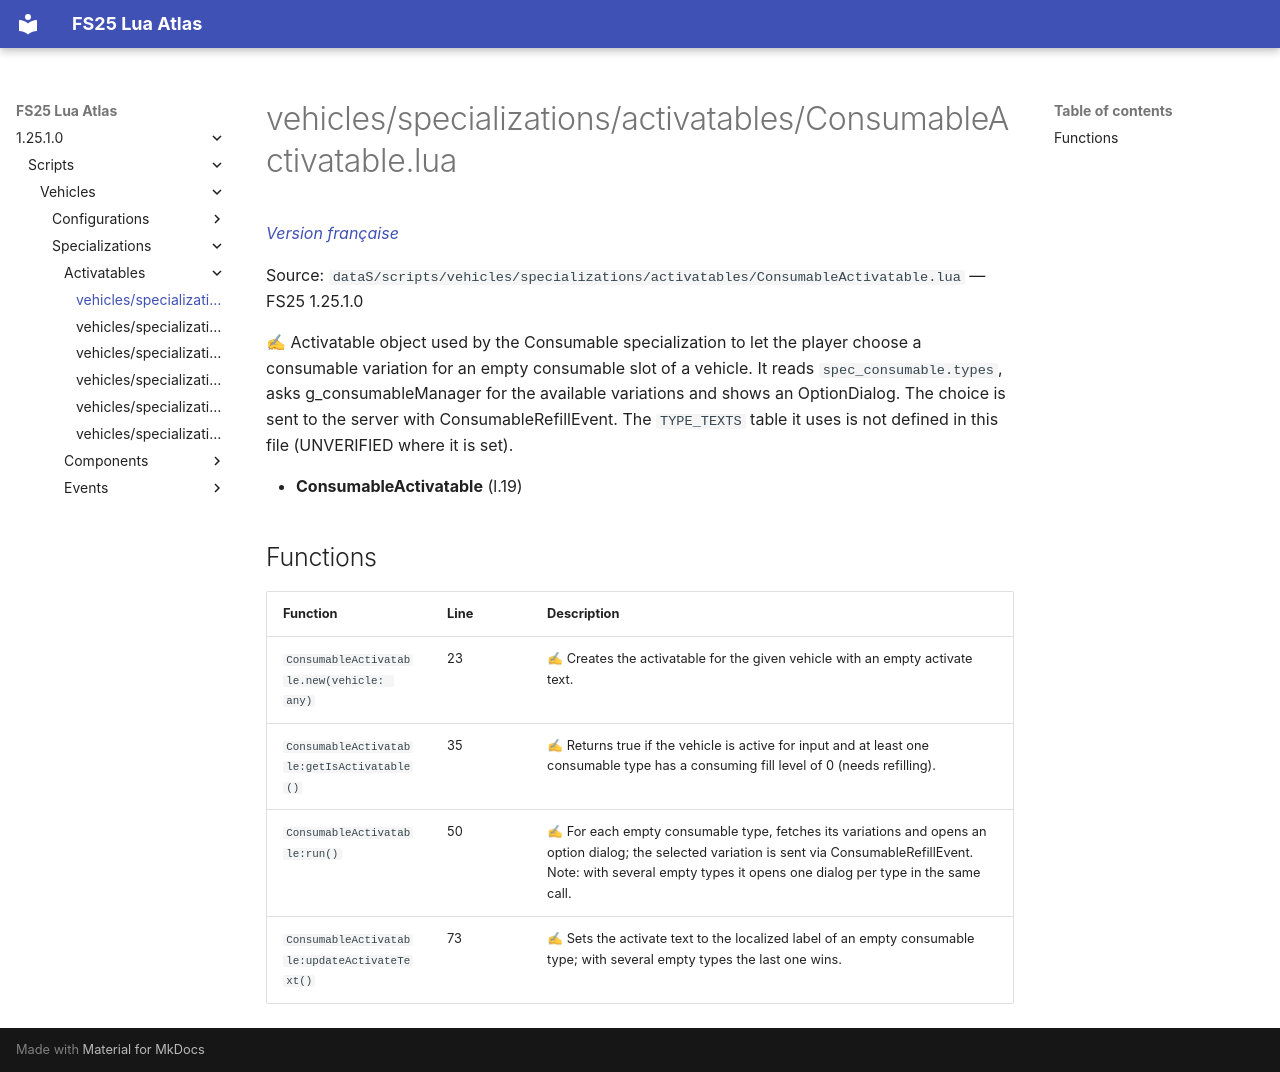

repository: Tim0219800/fs25-lua-atlas · page: 1.25.1.0/scripts/vehicles/specializations/activatables/ConsumableActivatable.html · generator: mkdocs

# vehicles/specializations/activatables/ConsumableActivatable.lua

*[Version française](../../../../fr/scripts/vehicles/specializations/activatables/ConsumableActivatable.md)*

Source: `dataS/scripts/vehicles/specializations/activatables/ConsumableActivatable.lua` — FS25 1.25.1.0

✍ Activatable object used by the Consumable specialization to let the player choose a consumable variation for an empty consumable slot of a vehicle. It reads `spec_consumable.types`, asks g_consumableManager for the available variations and shows an OptionDialog. The choice is sent to the server with ConsumableRefillEvent. The `TYPE_TEXTS` table it uses is not defined in this file (UNVERIFIED where it is set).

- **ConsumableActivatable** (l.19)

## Functions

| Function | Line | Description |
|---|---|---|
| `ConsumableActivatable.new(vehicle: any)` | 23 | ✍ Creates the activatable for the given vehicle with an empty activate text. |
| `ConsumableActivatable:getIsActivatable()` | 35 | ✍ Returns true if the vehicle is active for input and at least one consumable type has a consuming fill level of 0 (needs refilling). |
| `ConsumableActivatable:run()` | 50 | ✍ For each empty consumable type, fetches its variations and opens an option dialog; the selected variation is sent via ConsumableRefillEvent. Note: with several empty types it opens one dialog per type in the same call. |
| `ConsumableActivatable:updateActivateText()` | 73 | ✍ Sets the activate text to the localized label of an empty consumable type; with several empty types the last one wins. |
